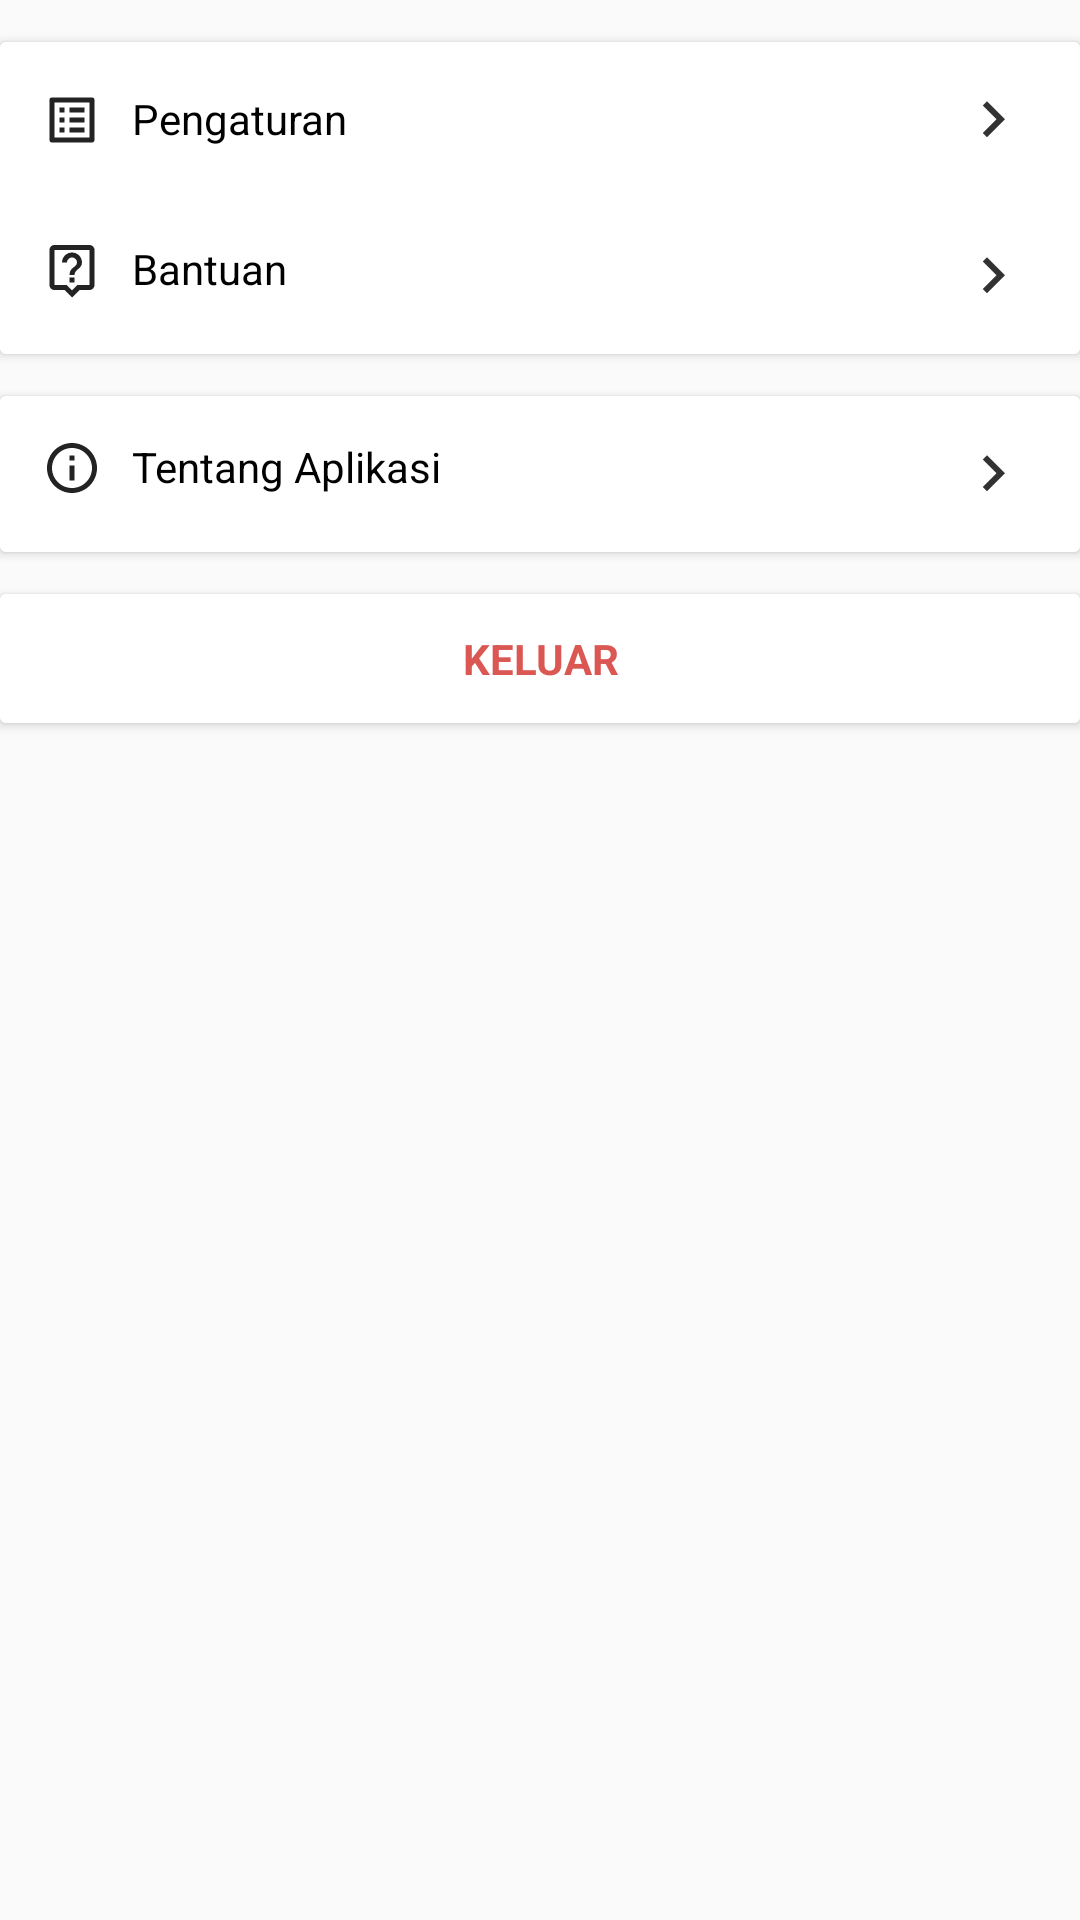

Reconstruct the res/layout file that produces this screen, plus the resources it refers to.
<!-- AndroidManifest.xml: application theme AppTheme -->
<!-- res/layout/fragment_akun.xml -->
<?xml version="1.0" encoding="utf-8"?>
<ScrollView xmlns:android="http://schemas.android.com/apk/res/android"
    android:layout_width="match_parent"
    android:layout_height="wrap_content"
    android:scrollbars="none">

    <LinearLayout
        android:layout_width="match_parent"
        android:layout_height="wrap_content"
        android:orientation="vertical">

        <android.support.v7.widget.CardView
            android:layout_width="match_parent"
            android:layout_height="wrap_content"
            android:layout_marginTop="14dp"
            android:layout_marginBottom="14dp">

            <LinearLayout
                android:layout_width="match_parent"
                android:layout_height="wrap_content"
                android:background="@color/white"
                android:orientation="vertical">

                <LinearLayout
                    android:id="@+id/btn_pengaturan"
                    android:layout_width="match_parent"
                    android:layout_height="wrap_content"
                    android:orientation="horizontal"
                    android:padding="10dp">

                    <TextView
                        android:layout_width="0dp"
                        android:layout_height="wrap_content"
                        android:layout_gravity="center"
                        android:layout_weight="8"
                        android:drawableLeft="@drawable/outline_list_alt_24"
                        android:drawablePadding="10dp"
                        android:drawableTint="@color/textblack"
                        android:padding="4dp"
                        android:text="Pengaturan"
                        android:textColor="@color/black"
                        android:textSize="14sp" />

                    <ImageView
                        android:layout_width="0dp"
                        android:layout_height="wrap_content"
                        android:layout_weight="1"
                        android:padding="4dp"
                        android:src="@drawable/ic_arrow_right_black" />
                </LinearLayout>

                <LinearLayout
                    android:id="@+id/btn_bantuan"
                    android:layout_width="match_parent"
                    android:layout_height="wrap_content"
                    android:orientation="horizontal"
                    android:padding="10dp">

                    <TextView
                        android:layout_width="0dp"
                        android:layout_height="wrap_content"
                        android:layout_weight="8"
                        android:drawableLeft="@drawable/outline_live_help_24"
                        android:drawablePadding="10dp"
                        android:drawableTint="@color/textblack"
                        android:padding="4dp"
                        android:text="Bantuan"
                        android:textColor="@color/black"
                        android:textSize="14sp" />

                    <ImageView
                        android:layout_width="0dp"
                        android:layout_height="wrap_content"
                        android:layout_weight="1"
                        android:padding="4dp"
                        android:src="@drawable/ic_arrow_right_black" />
                </LinearLayout>

            </LinearLayout>

        </android.support.v7.widget.CardView>

        <android.support.v7.widget.CardView
            android:layout_width="match_parent"
            android:layout_height="wrap_content"
            android:layout_marginBottom="14dp">

            <LinearLayout
                android:id="@+id/btn_tentang"
                android:layout_width="match_parent"
                android:layout_height="wrap_content"
                android:background="@color/white"
                android:orientation="horizontal"
                android:padding="10dp">

                <TextView
                    android:layout_width="0dp"
                    android:layout_height="wrap_content"
                    android:layout_weight="8"
                    android:drawableLeft="@drawable/outline_info_black_24dp"
                    android:drawablePadding="10dp"
                    android:drawableTint="@color/textblack"
                    android:padding="4dp"
                    android:text="Tentang Aplikasi"
                    android:textColor="@color/black"
                    android:textSize="14sp" />

                <ImageView
                    android:layout_width="0dp"
                    android:layout_height="wrap_content"
                    android:layout_weight="1"
                    android:padding="4dp"
                    android:src="@drawable/ic_arrow_right_black" />
            </LinearLayout>

        </android.support.v7.widget.CardView>

        <android.support.v7.widget.CardView
            android:layout_width="match_parent"
            android:layout_height="wrap_content"
            android:layout_marginBottom="8dp">

            <TextView
                android:id="@+id/btn_logout"
                android:layout_width="match_parent"
                android:layout_height="wrap_content"
                android:background="@color/white"
                android:gravity="center"
                android:padding="12dp"
                android:text="Keluar"
                android:textAllCaps="true"
                android:textColor="@color/lightred"
                android:textSize="14sp"
                android:textStyle="bold" />

        </android.support.v7.widget.CardView>

    </LinearLayout>

</ScrollView>
<!-- resources referenced by this layout -->
<resources>
  <color name="black">#000000</color>
  <color name="lightred">#db5754</color>
  <color name="textblack">#232323</color>
  <color name="white">#ffffff</color>
  <!-- drawable ic_arrow_right_black (drawable) -->
  <vector xmlns:android="http://schemas.android.com/apk/res/android"
      android:width="24dp"
      android:height="24dp"
      android:tint="#323232"
      android:viewportWidth="24.0"
      android:viewportHeight="24.0">
      <path
          android:fillColor="#FF000000"
          android:pathData="M8.59,16.34l4.58,-4.59 -4.58,-4.59L10,5.75l6,6 -6,6z" />
  </vector>
  <!-- drawable outline_info_black_24dp (drawable) -->
  <vector xmlns:android="http://schemas.android.com/apk/res/android"
      android:width="20dp"
      android:height="20dp"
      android:tint="?attr/colorControlNormal"
      android:viewportWidth="24.0"
      android:viewportHeight="24.0">
      <path
          android:fillColor="#FFF"
          android:pathData="M11,17h2v-6h-2v6zM12,2C6.48,2 2,6.48 2,12s4.48,10 10,10 10,-4.48 10,-10S17.52,2 12,2zM12,20c-4.41,0 -8,-3.59 -8,-8s3.59,-8 8,-8 8,3.59 8,8 -3.59,8 -8,8zM11,9h2L13,7h-2v2z" />
  </vector>
  <!-- drawable outline_list_alt_24 (drawable) -->
  <vector xmlns:android="http://schemas.android.com/apk/res/android"
      android:width="20dp"
      android:height="20dp"
      android:tint="?attr/colorControlNormal"
      android:viewportWidth="24.0"
      android:viewportHeight="24.0">
      <path
          android:fillColor="#fff"
          android:pathData="M11,7h6v2h-6zM11,11h6v2h-6zM11,15h6v2h-6zM7,7h2v2L7,9zM7,11h2v2L7,13zM7,15h2v2L7,17zM20.1,3L3.9,3c-0.5,0 -0.9,0.4 -0.9,0.9v16.2c0,0.4 0.4,0.9 0.9,0.9h16.2c0.4,0 0.9,-0.5 0.9,-0.9L21,3.9c0,-0.5 -0.5,-0.9 -0.9,-0.9zM19,19L5,19L5,5h14v14z" />
  </vector>
  <!-- drawable outline_live_help_24 (drawable) -->
  <vector xmlns:android="http://schemas.android.com/apk/res/android"
      android:width="20dp"
      android:height="20dp"
      android:tint="?attr/colorControlNormal"
      android:viewportWidth="24.0"
      android:viewportHeight="24.0">
      <path
          android:fillColor="#fff"
          android:pathData="M19,2L5,2c-1.11,0 -2,0.9 -2,2v14c0,1.1 0.89,2 2,2h4l3,3 3,-3h4c1.1,0 2,-0.9 2,-2L21,4c0,-1.1 -0.9,-2 -2,-2zM19,18h-4.83l-0.59,0.59L12,20.17l-1.59,-1.59 -0.58,-0.58L5,18L5,4h14v14zM11,15h2v2h-2zM12,7c1.1,0 2,0.9 2,2 0,2 -3,1.75 -3,5h2c0,-2.25 3,-2.5 3,-5 0,-2.21 -1.79,-4 -4,-4S8,6.79 8,9h2c0,-1.1 0.9,-2 2,-2z" />
  </vector>
  <style name="AppTheme" parent="Base.Theme.AppCompat.Light.DarkActionBar">
          
          <item name="colorPrimary">@color/colorPrimary</item>
          <item name="colorPrimaryDark">@color/colorPrimaryDark</item>
          <item name="colorAccent">@color/colorAccent</item>
      </style>
  <color name="colorPrimary">#d6b558</color>
  <color name="colorPrimaryDark">#4b4333</color>
  <color name="colorAccent">#8da5a5</color>
</resources>
